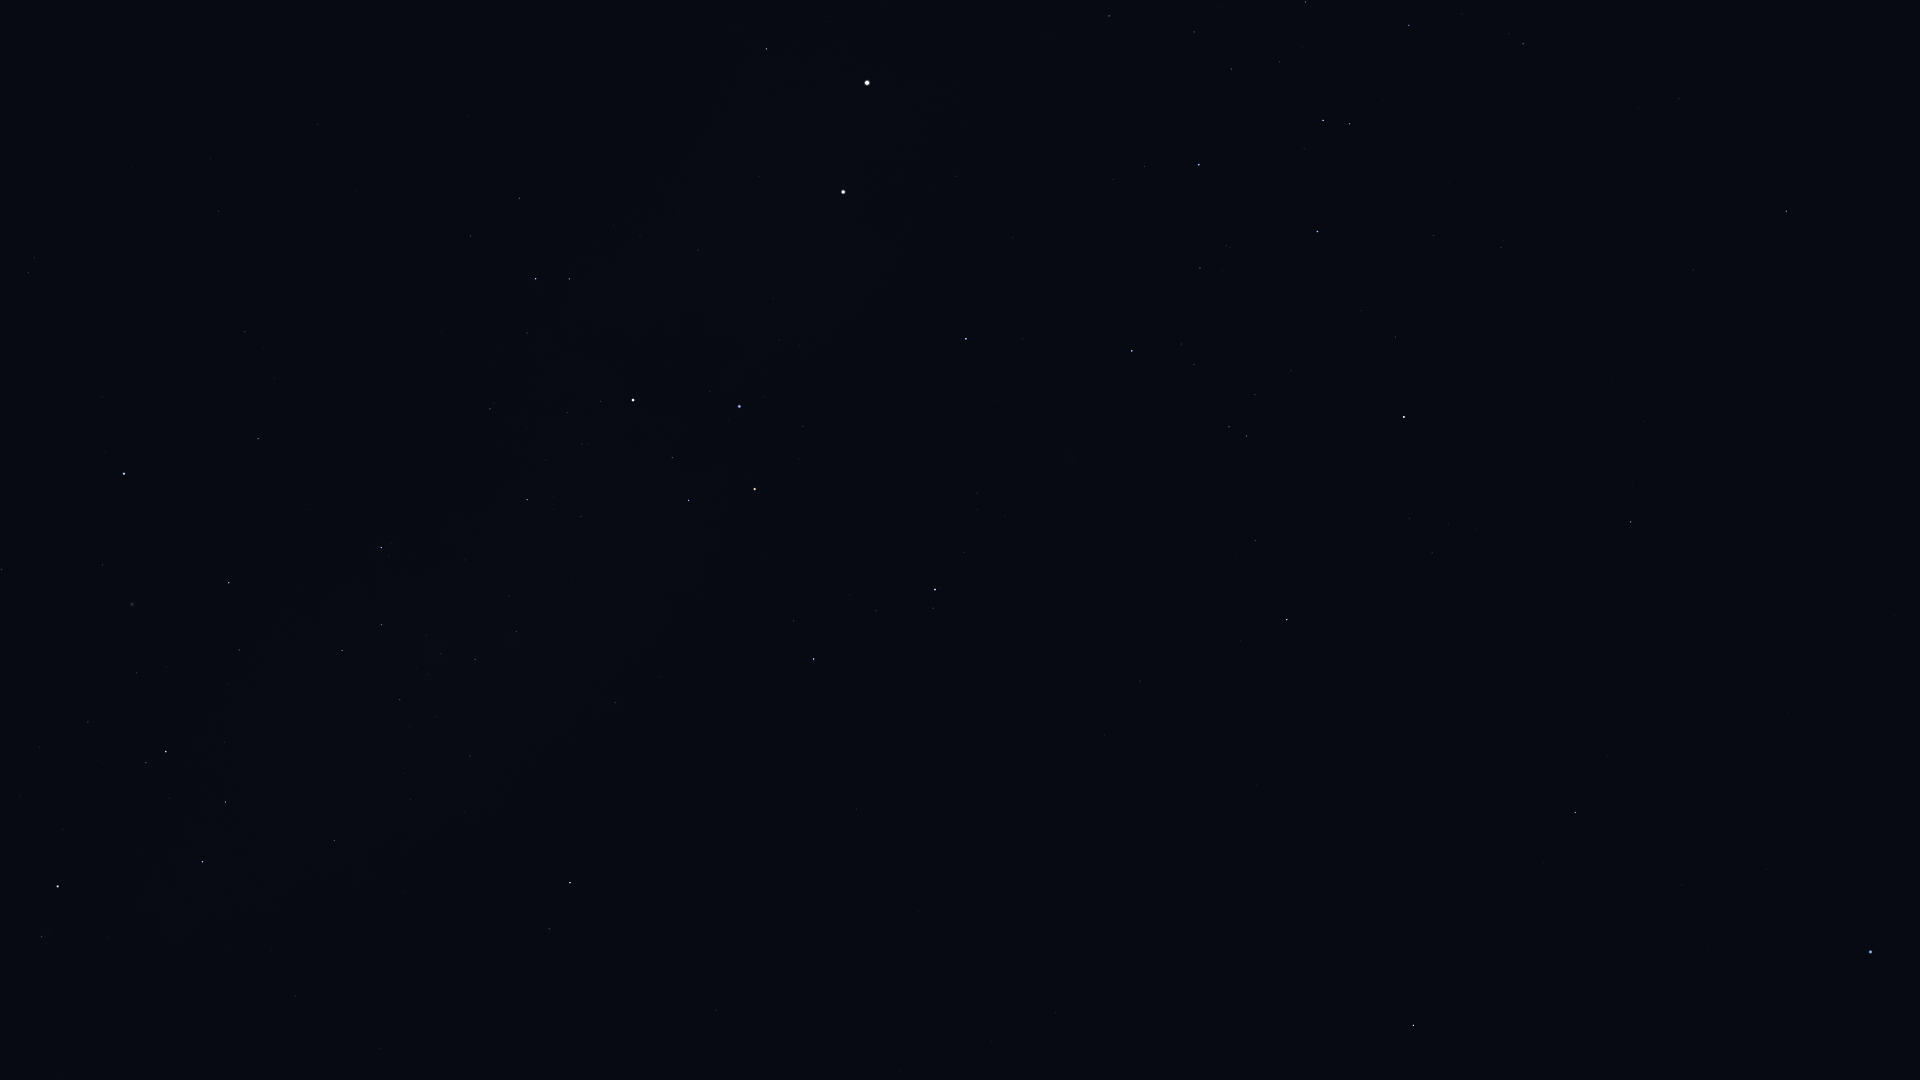

Values plotted in this chart, from the file beside it:
Star_ID, Name, X, Y
40702, HIP 40702, 28, 273
41312, HIP 41312, 1, 570
42536, HIP 42536, 41, 937
42568, HIP 42568, 39, 747
42913, Alsephina, 58, 886
44382, HIP 44382, 102, 565
45080, HIP 45080, 146, 763
45238, Miaplacidus, 124, 474
45556, Aspidiske, 166, 752
45941, Markeb, 202, 862
48235, Natasha, 347, 969
48774, HIP 48774, 334, 840
50099, HIP 50099, 258, 439
50371, HIP 50371, 342, 651
51232, HIP 51232, 400, 700
51839, HIP 51839, 218, 211
51986, HIP 51986, 549, 929
52419, HIP 52419, 381, 548
52468, HIP 52468, 426, 636
52727, HIP 52727, 570, 883
53253, HIP 53253, 475, 660
54463, HIP 54463, 516, 632
56480, HIP 56480, 659, 677
56561, HIP 56561, 527, 500
57291, Uklun, 617, 568
57363, HIP 57363, 490, 409
57936, HIP 57936, 1055, 1013
59196, HIP 59196, 813, 659
59747, Imai, 689, 501
60000, HIP 60000, 318, 124
60260, Ginan, 672, 458
60644, Tupã, 614, 386
60718, Acrux, 633, 400
60823, HIP 60823, 876, 611
61084, Gacrux, 755, 489
61199, HIP 61199, 471, 236
61359, Kraz, 1413, 1025
61585, HIP 61585, 536, 279
62322, HIP 62322, 569, 279
62434, Mimosa, 739, 406
64166, HIP 64166, 1544, 863
64962, HIP 64962, 1575, 813
65109, HIP 65109, 1287, 620
65474, Spica, 1870, 952
65936, HIP 65936, 1255, 541
66047, Dofida, 1088, 438
66657, HIP 66657, 966, 339
67464, HIP 67464, 1246, 436
67472, HIP 67472, 1229, 427
68282, HIP 68282, 1194, 365
68702, Hadar, 843, 192
68895, HIP 68895, 1631, 522
68933, Menkent, 1404, 417
69415, HIP 69415, 1632, 482
70306, HIP 70306, 1644, 421
70576, HIP 70576, 1226, 246
71352, HIP 71352, 1317, 232
71536, HIP 71536, 1144, 167
71681, Toliman, 867, 83
71683, Rigil Kentaurus, 867, 83
... 7 more rows
